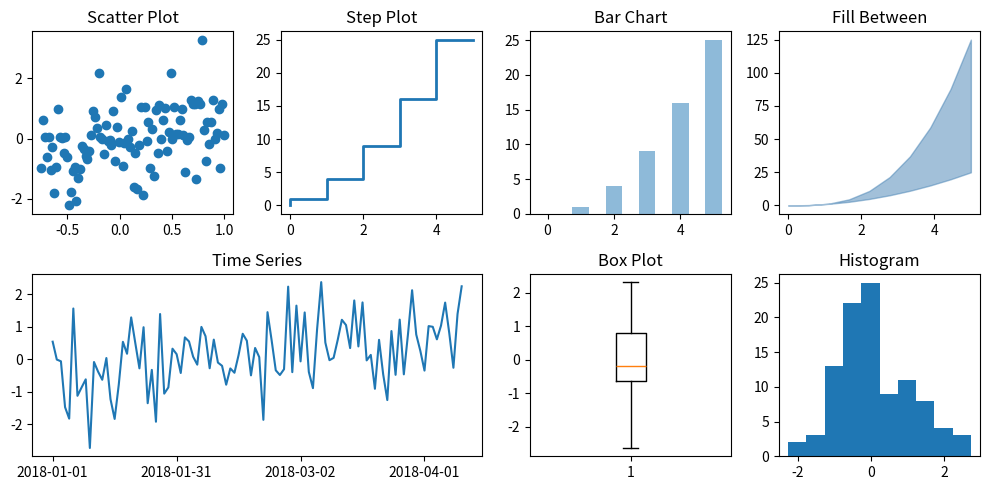

The matplotlib source for this figure:
import matplotlib.pyplot as plt
import numpy as np
import pandas as pd

# Setup the subplot2grid Layout
fig = plt.figure(figsize=(10, 5))
ax1 = plt.subplot2grid((2,4), (0,0)) 
ax2 = plt.subplot2grid((2,4), (0,1)) 
ax3 = plt.subplot2grid((2,4), (0,2)) 
ax4 = plt.subplot2grid((2,4), (0,3)) 
ax5 = plt.subplot2grid((2,4), (1,0), colspan=2) 
ax6 = plt.subplot2grid((2,4), (1,2)) 
ax7 = plt.subplot2grid((2,4), (1,3)) 

# Input Arrays
n = np.array([0,1,2,3,4,5])
x = np.linspace(0,5,10)
xx = np.linspace(-0.75, 1., 100)

# Scatterplot
ax1.scatter(xx, xx + np.random.randn(len(xx)))
ax1.set_title("Scatter Plot")

# Step Chart
ax2.step(n, n**2, lw=2)
ax2.set_title("Step Plot")

# Bar Chart
ax3.bar(n, n**2, align="center", width=0.5, alpha=0.5)
ax3.set_title("Bar Chart")

# Fill Between
ax4.fill_between(x, x**2, x**3, color="steelblue", alpha=0.5);
ax4.set_title("Fill Between");

# Time Series
dates = pd.date_range('2018-01-01', periods = len(xx))
ax5.plot(dates, xx + np.random.randn(len(xx)))
ax5.set_xticks(dates[::30])
ax5.set_xticklabels(dates.strftime('%Y-%m-%d')[::30])
ax5.set_title("Time Series")

# Box Plot
ax6.boxplot(np.random.randn(len(xx)))
ax6.set_title("Box Plot")

# Histogram
ax7.hist(xx + np.random.randn(len(xx)))
ax7.set_title("Histogram")

fig.tight_layout()
plt.show()